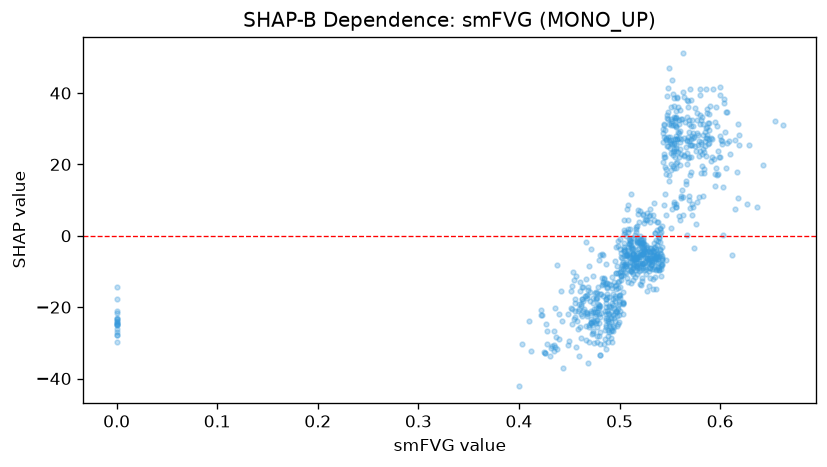

The file beside this chart, header and first rows:
feature_value, shap_value
0.581, 25.85
0.531, -6.214
0.561, 11.17
0.452, -15.61
0.433, -31
0.496, -10.46
0.456, -18.8
0.535, -6.554
0.537, -5.83
0.484, -13.46
0.41, -23.77
0.467, -21.46
0.466, -16.91
0.532, -7.94
0.52, -7.535
0.545, 29.59
0.516, -5.405
0.57, 17.16
0.569, 31.38
0.564, 22.63
0.523, -0.6966
0.545, 22.04
0.535, -5.892
0.469, -14.4
0.488, -13.15
0.487, -13.12
0.505, 1.134
0.457, -11.21
0.527, -3.197
0.561, 23.05
0.527, -6.171
0.504, -3.112
0.523, -2.023
0.589, 25.87
0.598, 23.67
0.582, 23.02
0.577, 28.67
0.573, 27.42
0.54, -3.856
0.564, 22.42
0.539, -5.574
0.487, -17.76
0.501, -9.377
0.53, -3.476
0.5, -10.19
0.495, -17.36
0.484, -5.327
0.515, -6.493
0.487, -19.89
0.517, -6.195
0.48, -19.64
0.494, -23.08
0.437, -28.28
0.52, -2.034
0.498, -13.08
0.522, -5.042
0.513, -5.115
0.506, -5.416
0.595, 13.97
0.592, 27.12
... 792 more rows
